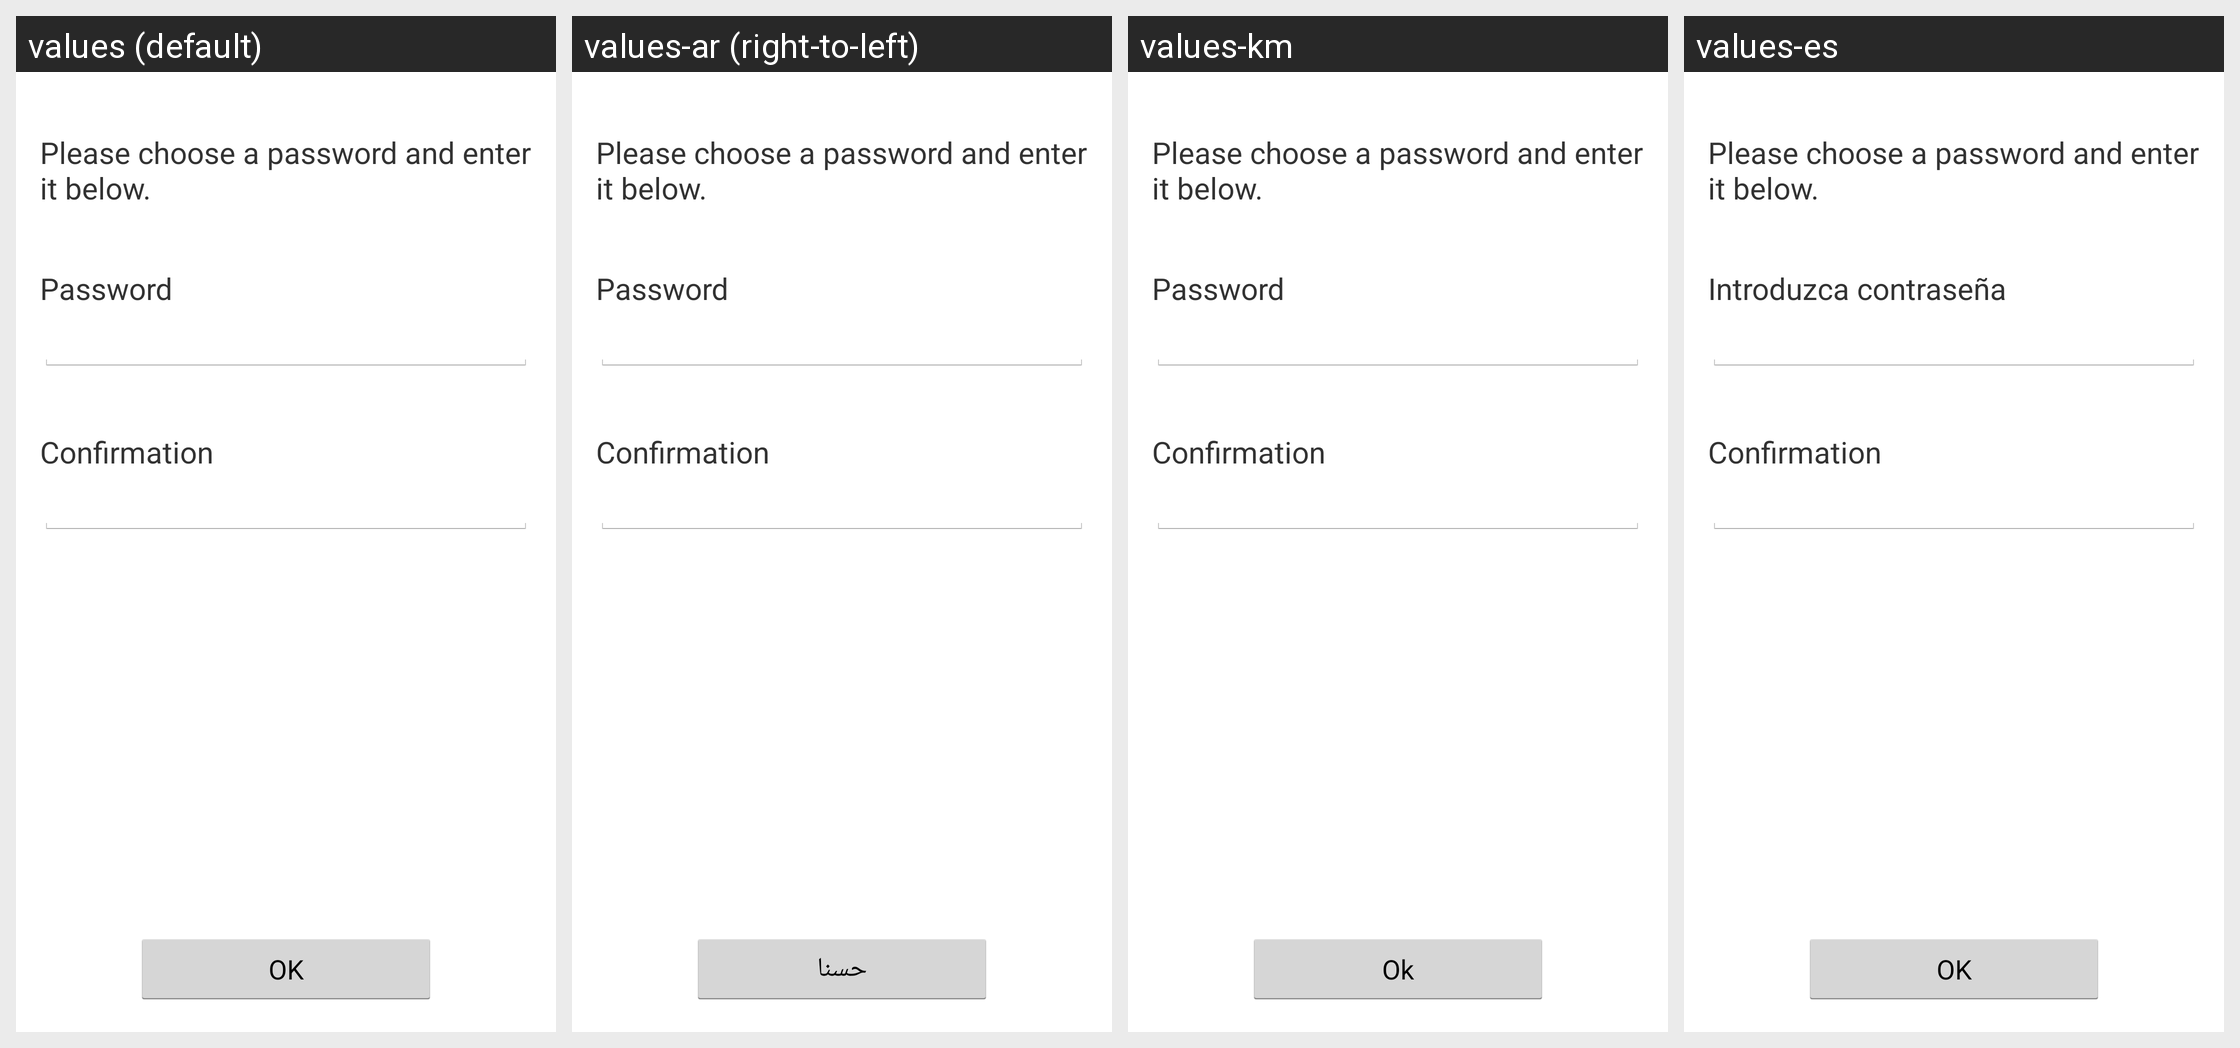

Strings drawn on this Android screen and how each of the app's shown locales translates them:
Android screen res/layout/fragment_encryption_password_create.xml rendered under 4 locales, left to right: values (default), values-ar (right-to-left), values-km, values-es. Device: Nexus 5 (rendered at 1080×1920; each locale shown at half size, 540×960, under a caption strip naming it); theme Theme.Survey.
Other locales in the repository, not shown: values-sw.
Strings drawn on this screen, with the default value and each locale's value (text and hints the layout hard-codes, and strings that could not be matched under every locale, appear in the picture but are not listed):

encryption_password_create_instructions
  values: Please choose a password and enter it below.
  values-ar: Please choose a password and enter it below.  [not translated; the default value is used]
  values-km: Please choose a password and enter it below.  [not translated; the default value is used]
  values-es: Please choose a password and enter it below.  [not translated; the default value is used]

password
  values: Password
  values-ar: Password  [not translated; the default value is used]
  values-km: Password  [not translated; the default value is used]
  values-es: Introduzca contraseña

encryption_password_create_confirmation
  values: Confirmation
  values-ar: Confirmation  [not translated; the default value is used]
  values-km: Confirmation  [not translated; the default value is used]
  values-es: Confirmation  [not translated; the default value is used]

okay
  values: OK
  values-ar: حسنا
  values-km: Ok
  values-es: OK
